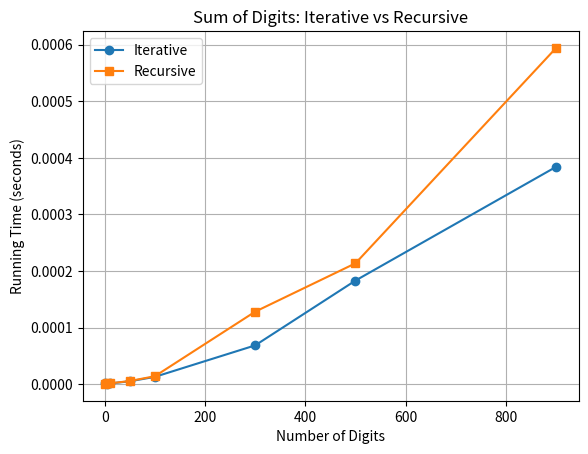

Source code (Python):
import time                     # Used to measure execution time of algorithms
import random                   # Used to generate random test inputs
import matplotlib.pyplot as plt # Used to plot execution time graphs

def sum_of_digits_iterative(n):
    total = 0                   # Initialize variable to store sum of digits
    while n > 0:                # Loop runs once for each digit in n
        total += n % 10         # Extract last digit and add it to total
        n //= 10                # Remove last digit from n
    return total                # Return the final sum of digits

def sum_of_digits_recursive(n):
    if n == 0:                  # Base case: if no digits remain
        return 0                # Return 0 as sum
    return (n % 10) + sum_of_digits_recursive(n // 10)
                                # Recursive case:
                                # Add last digit to the result of recursive call
                                # on the remaining digits

def measure_time(func, n):
    start = time.perf_counter() # Record start time with high precision
    func(n)                     # Execute the given function with input n
    end = time.perf_counter()   # Record end time after execution
    return end - start          # Return execution time in seconds

input_sizes = [1, 5, 10, 50, 100, 300, 500, 900]
                                # List of input sizes representing
                                # the number of digits in the test numbers

iter_times = []                 # List to store execution times of iterative algorithm
rec_times = []                  # List to store execution times of recursive algorithm

for size in input_sizes:
    n = random.randint(10**(size-1), 10**size - 1)
                                # Generate a random integer with exactly
                                # 'size' number of digits
    iter_times.append(measure_time(sum_of_digits_iterative, n))
                                # Measure and store execution time of iterative version
    rec_times.append(measure_time(sum_of_digits_recursive, n))
                                # Measure and store execution time of recursive version

plt.plot(input_sizes, iter_times, marker='o', label='Iterative')
                                # Plot execution time of iterative algorithm
plt.plot(input_sizes, rec_times, marker='s', label='Recursive')
                                # Plot execution time of recursive algorithm
plt.xlabel("Number of Digits")  # Label x-axis as input size
plt.ylabel("Running Time (seconds)")
                                # Label y-axis as execution time
plt.title("Sum of Digits: Iterative vs Recursive")
                                # Set title of the graph
plt.legend()                    # Display legend to distinguish algorithms
plt.grid(True)                  # Add grid for better readability
plt.show()                      # Display the plotted graph
